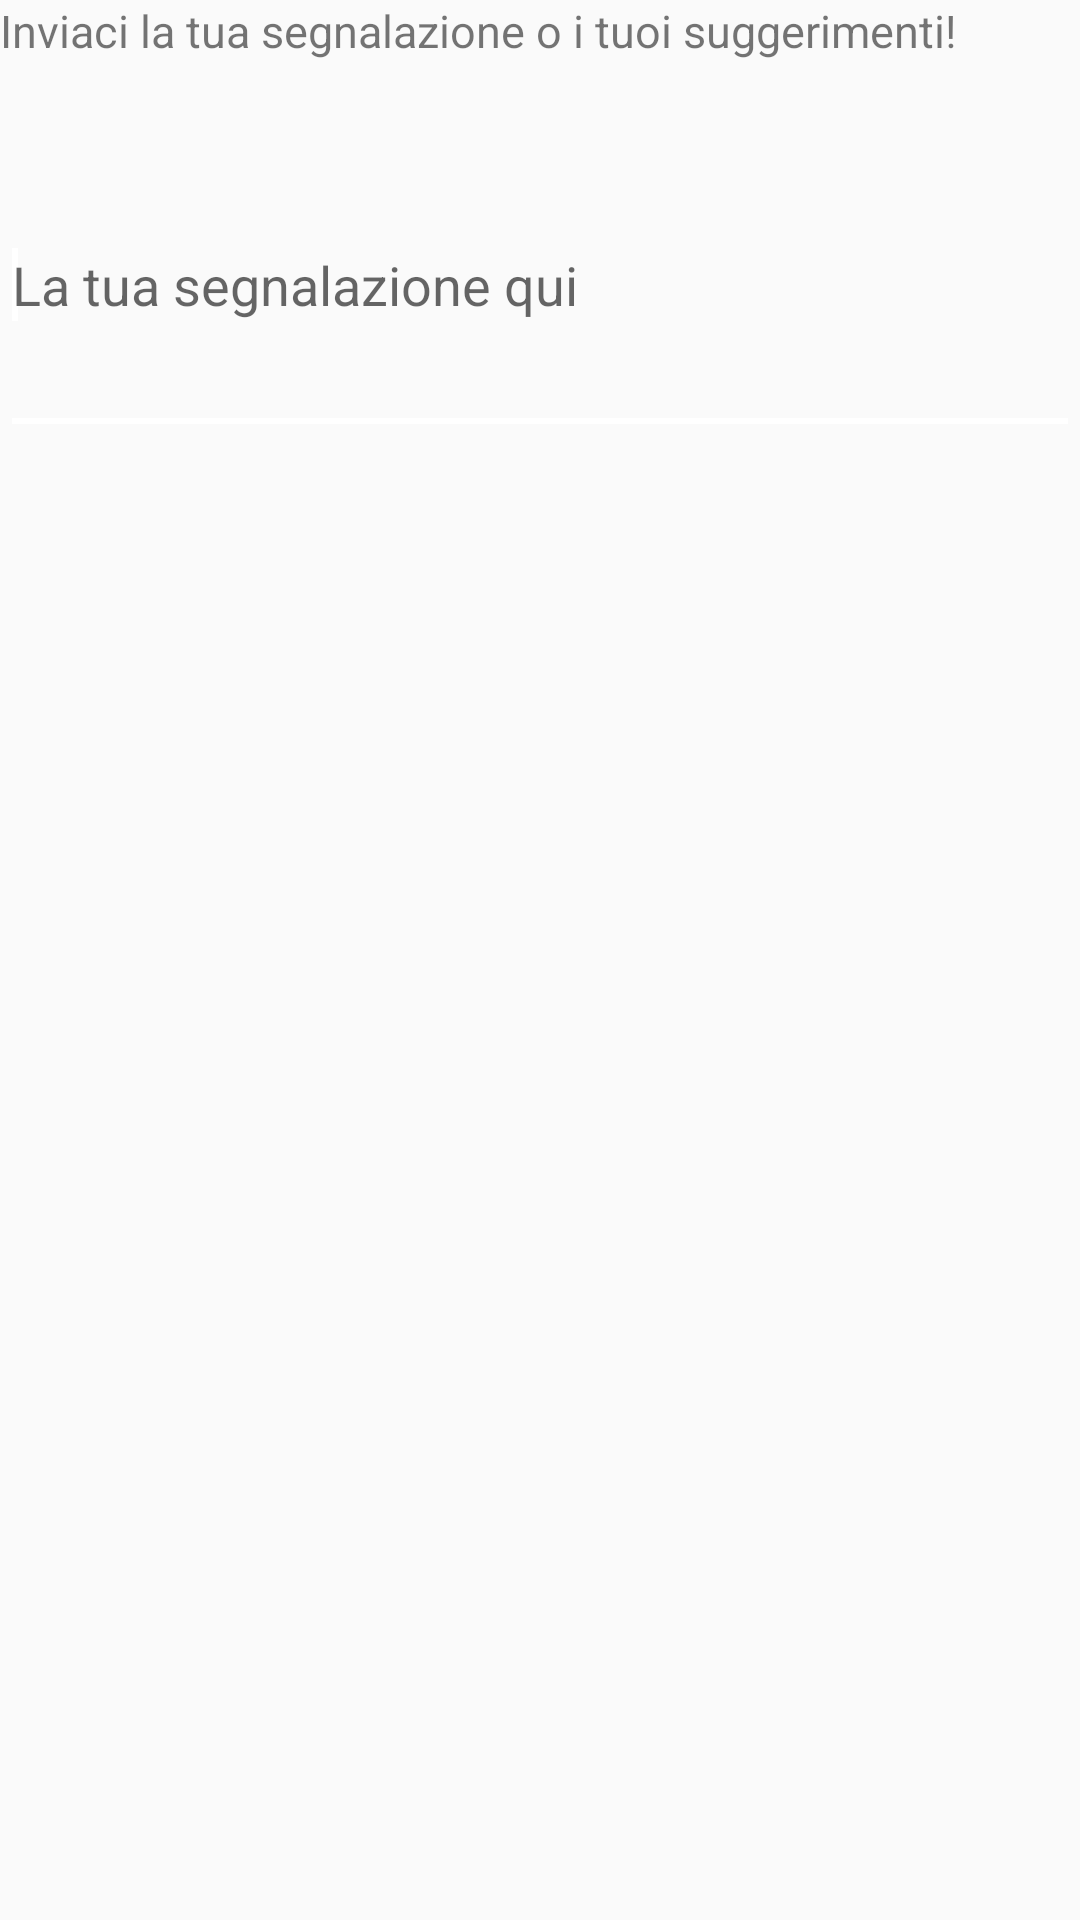

The Android layout XML behind this screen, and the referenced resources:
<!-- AndroidManifest.xml: application theme AppTheme -->
<!-- res/layout/dialog.xml -->
<?xml version="1.0" encoding="utf-8"?>

<RelativeLayout xmlns:android="http://schemas.android.com/apk/res/android"
    android:id="@+id/rl"
    android:layout_width="match_parent"
    android:layout_height="wrap_content"
    android:orientation="vertical" >

    <TextView
        android:id="@+id/textView1"
        android:layout_width="wrap_content"
        android:layout_height="wrap_content"
        android:layout_alignParentLeft="true"
        android:layout_alignParentStart="true"
        android:layout_alignParentTop="true"
        android:text="Inviaci la tua segnalazione o i tuoi suggerimenti! "
        android:textSize="15sp" />

    <EditText
        android:id="@+id/et"
        android:layout_width="match_parent"
        android:layout_height="110dp"
        android:layout_below="@+id/textView1"
        android:hint="La tua segnalazione qui"
        android:layout_marginTop="18dp"
        android:inputType="text"
        android:ems="10" >

        <requestFocus />
    </EditText>

</RelativeLayout>
<!-- resources referenced by this layout -->
<resources>
  <style name="AppTheme" parent="Theme.AppCompat.Light.DarkActionBar">
          
          <item name="colorPrimary">@color/colorPrimary</item>
          <item name="colorPrimaryDark">@color/colorPrimaryDark</item>
          <item name="colorAccent">@color/colorAccent</item>
      </style>
  <color name="colorPrimary">#4CAF50</color>
  <color name="colorPrimaryDark">#388E3C</color>
  <color name="colorAccent">#FFFFFF</color>
</resources>
